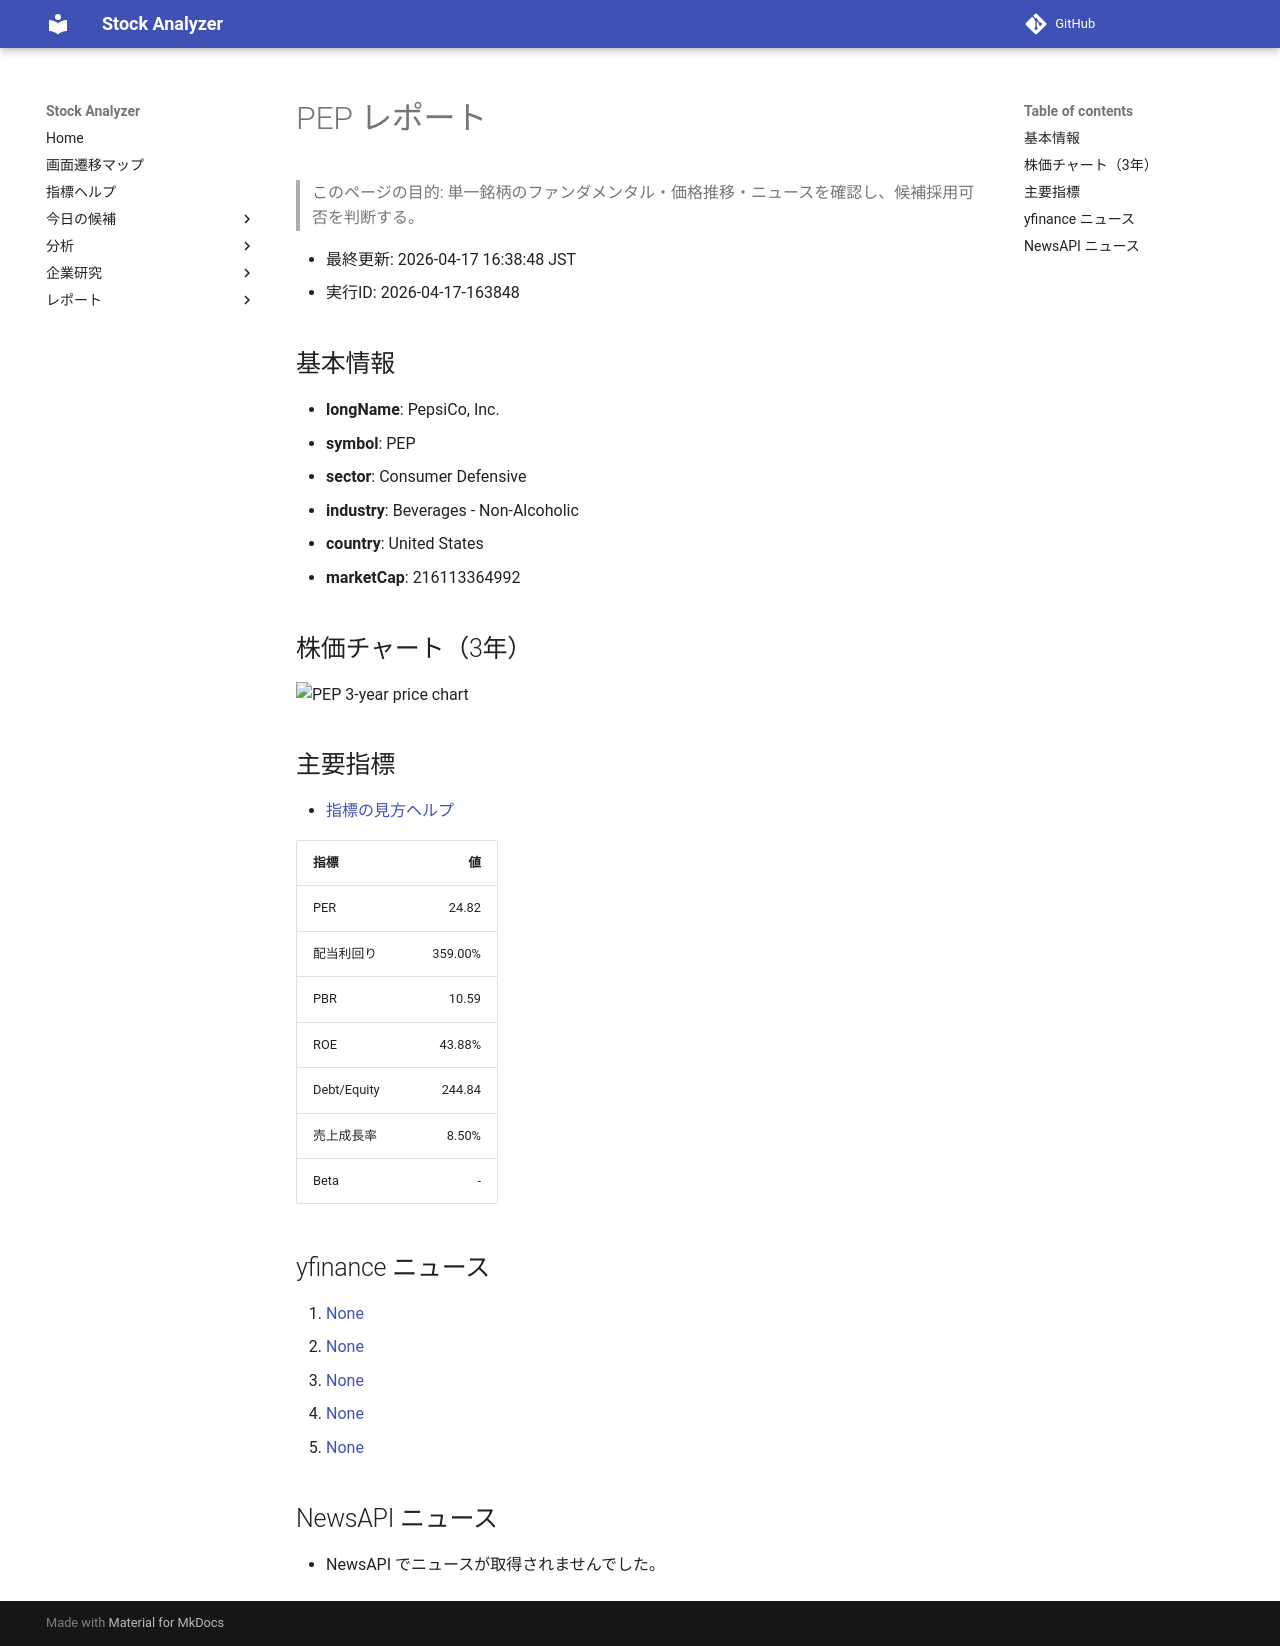

repository: Yumi-note/Making-APP · page: stocks/2026-04-17/163848/PEP/index.html · generator: mkdocs

# PEP レポート

> このページの目的: 単一銘柄のファンダメンタル・価格推移・ニュースを確認し、候補採用可否を判断する。

- 最終更新: 2026-04-17 16:38:48 JST
- 実行ID: 2026-04-17-163848

## 基本情報

- **longName**: PepsiCo, Inc.
- **symbol**: PEP
- **sector**: Consumer Defensive
- **industry**: Beverages - Non-Alcoholic
- **country**: United States
- **marketCap**: 216113364992

## 株価チャート（3年）

![PEP 3-year price chart](PEP_3y.png)

## 主要指標

- [指標の見方ヘルプ](../../../../indicators.md)

| 指標 | 値 |
|---|---:|
| PER | 24.82 |
| 配当利回り | 359.00% |
| PBR | 10.59 |
| ROE | 43.88% |
| Debt/Equity | 244.84 |
| 売上成長率 | 8.50% |
| Beta | - |

## yfinance ニュース

1. [None](None)
2. [None](None)
3. [None](None)
4. [None](None)
5. [None](None)

## NewsAPI ニュース

- NewsAPI でニュースが取得されませんでした。
